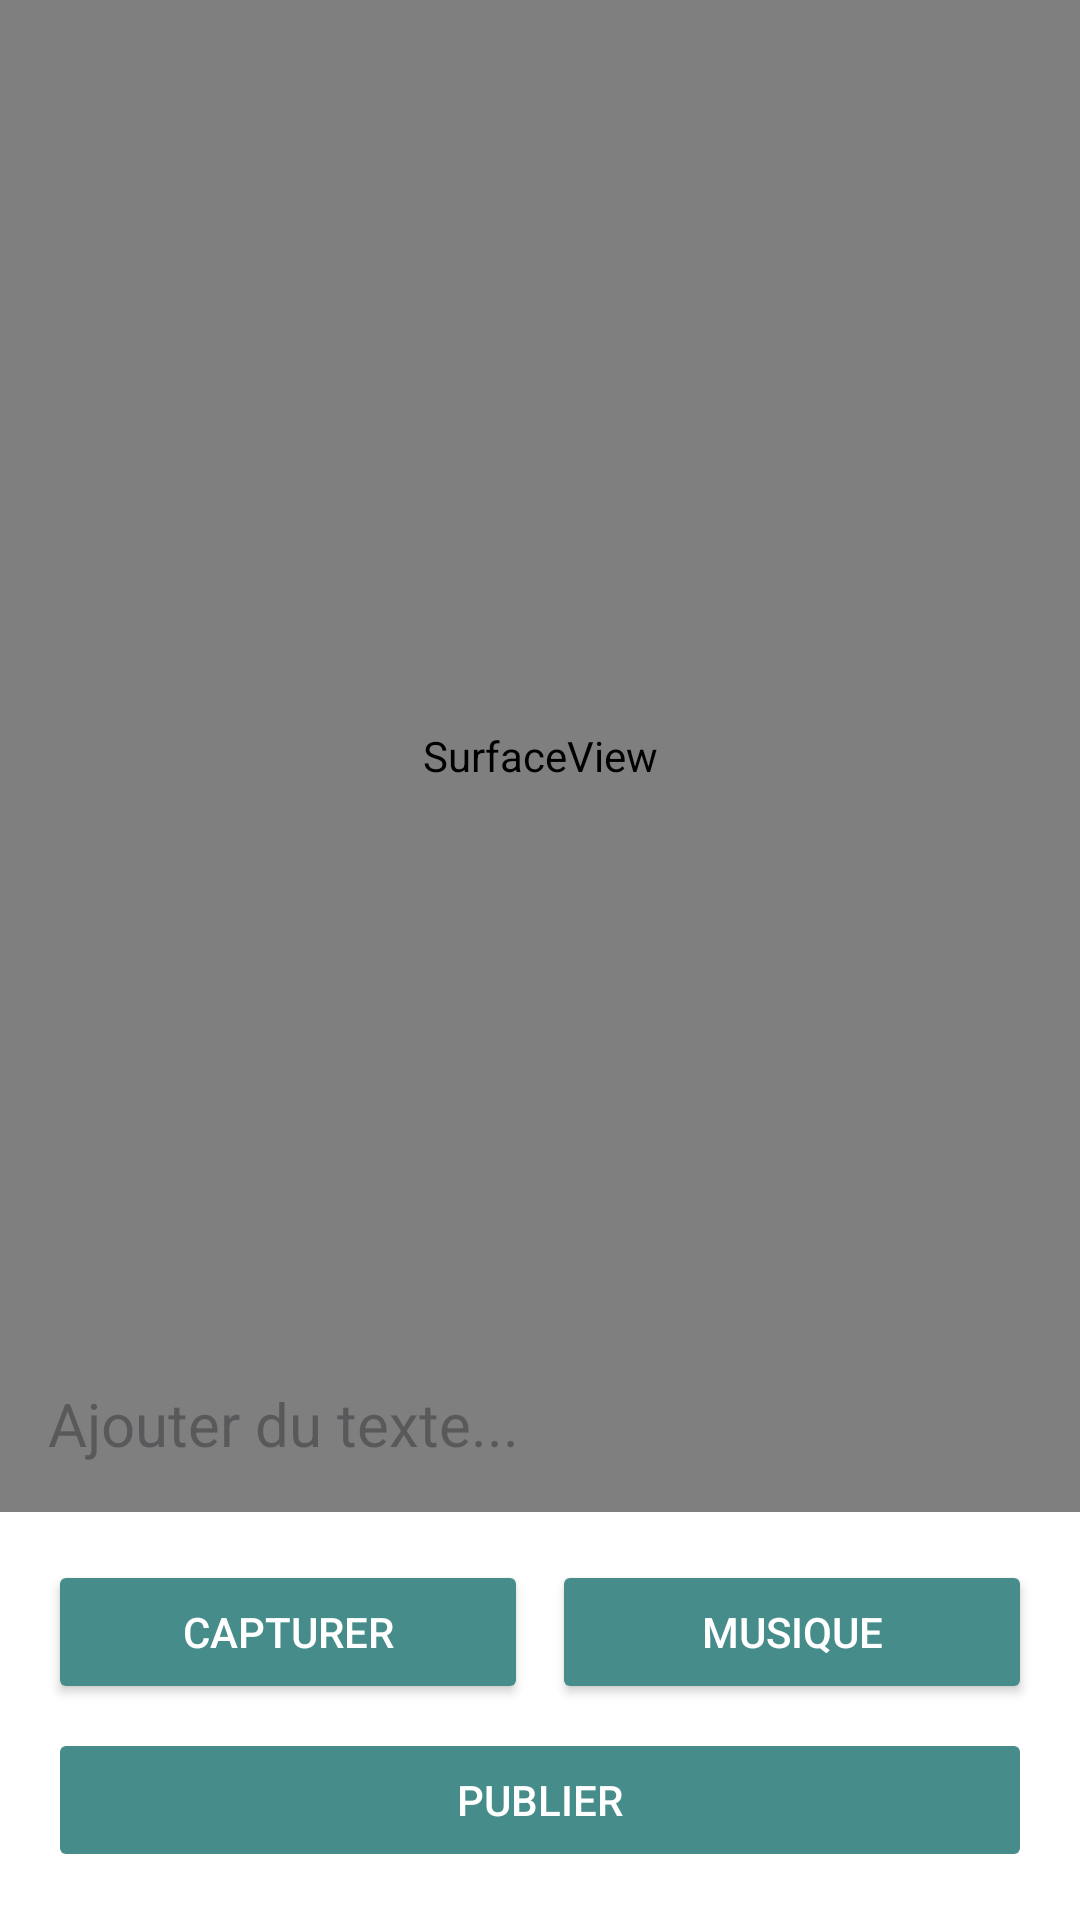

Produce the Android XML layout that renders to this screen, including the resource entries it uses.
<!-- AndroidManifest.xml: application theme Theme.PatrimoinDZ -->
<!-- res/layout/activity_create_story.xml -->
<?xml version="1.0" encoding="utf-8"?>
<androidx.constraintlayout.widget.ConstraintLayout
    xmlns:android="http://schemas.android.com/apk/res/android"
    xmlns:app="http://schemas.android.com/apk/res-auto"
    android:layout_width="match_parent"
    android:layout_height="match_parent"
    android:background="#FFFFFF">

    <SurfaceView
        android:id="@+id/camera_preview"
        android:layout_width="0dp"
        android:layout_height="0dp"
        app:layout_constraintTop_toTopOf="parent"
        app:layout_constraintBottom_toTopOf="@id/button_layout"
        app:layout_constraintStart_toStartOf="parent"
        app:layout_constraintEnd_toEndOf="parent" />

    <ImageView
        android:id="@+id/captured_image"
        android:layout_width="0dp"
        android:layout_height="0dp"
        android:visibility="gone"
        android:scaleType="centerCrop"
        app:layout_constraintTop_toTopOf="parent"
        app:layout_constraintBottom_toTopOf="@id/button_layout"
        app:layout_constraintStart_toStartOf="parent"
        app:layout_constraintEnd_toEndOf="parent" />

    <EditText
        android:id="@+id/story_text"
        android:layout_width="0dp"
        android:layout_height="wrap_content"
        android:hint="Ajouter du texte..."
        android:background="@null"
        android:padding="16dp"
        android:textColor="#FFFFFF"
        android:textSize="20sp"
        app:layout_constraintBottom_toTopOf="@id/button_layout"
        app:layout_constraintStart_toStartOf="parent"
        app:layout_constraintEnd_toEndOf="parent" />

    <LinearLayout
        android:id="@+id/button_layout"
        android:layout_width="0dp"
        android:layout_height="wrap_content"
        android:orientation="vertical"
        android:padding="16dp"
        app:layout_constraintBottom_toBottomOf="parent"
        app:layout_constraintStart_toStartOf="parent"
        app:layout_constraintEnd_toEndOf="parent">

        <LinearLayout
            android:layout_width="match_parent"
            android:layout_height="wrap_content"
            android:orientation="horizontal">

            <Button
                android:id="@+id/capture_button"
                android:layout_width="0dp"
                android:layout_height="wrap_content"
                android:layout_weight="1"
                android:text="Capturer"
                android:backgroundTint="#468C8A"
                android:textColor="#FFFFFF"
                android:layout_marginEnd="8dp" />

            <Button
                android:id="@+id/add_music_button"
                android:layout_width="0dp"
                android:layout_height="wrap_content"
                android:layout_weight="1"
                android:text="Musique"
                android:backgroundTint="#468C8A"
                android:textColor="#FFFFFF" />
        </LinearLayout>

        <Button
            android:id="@+id/share_button"
            android:layout_width="match_parent"
            android:layout_height="wrap_content"
            android:text="Publier"
            android:backgroundTint="#468C8A"
            android:textColor="#FFFFFF"
            android:layout_marginTop="8dp"
            android:enabled="false" />
    </LinearLayout>
</androidx.constraintlayout.widget.ConstraintLayout>
<!-- resources referenced by this layout -->
<resources>
  <style name="Theme.PatrimoinDZ" parent="Base.Theme.PatrimoinDZ" />
  <style name="Base.Theme.PatrimoinDZ" parent="Theme.Material3.DayNight.NoActionBar">
          
          
      </style>
</resources>
